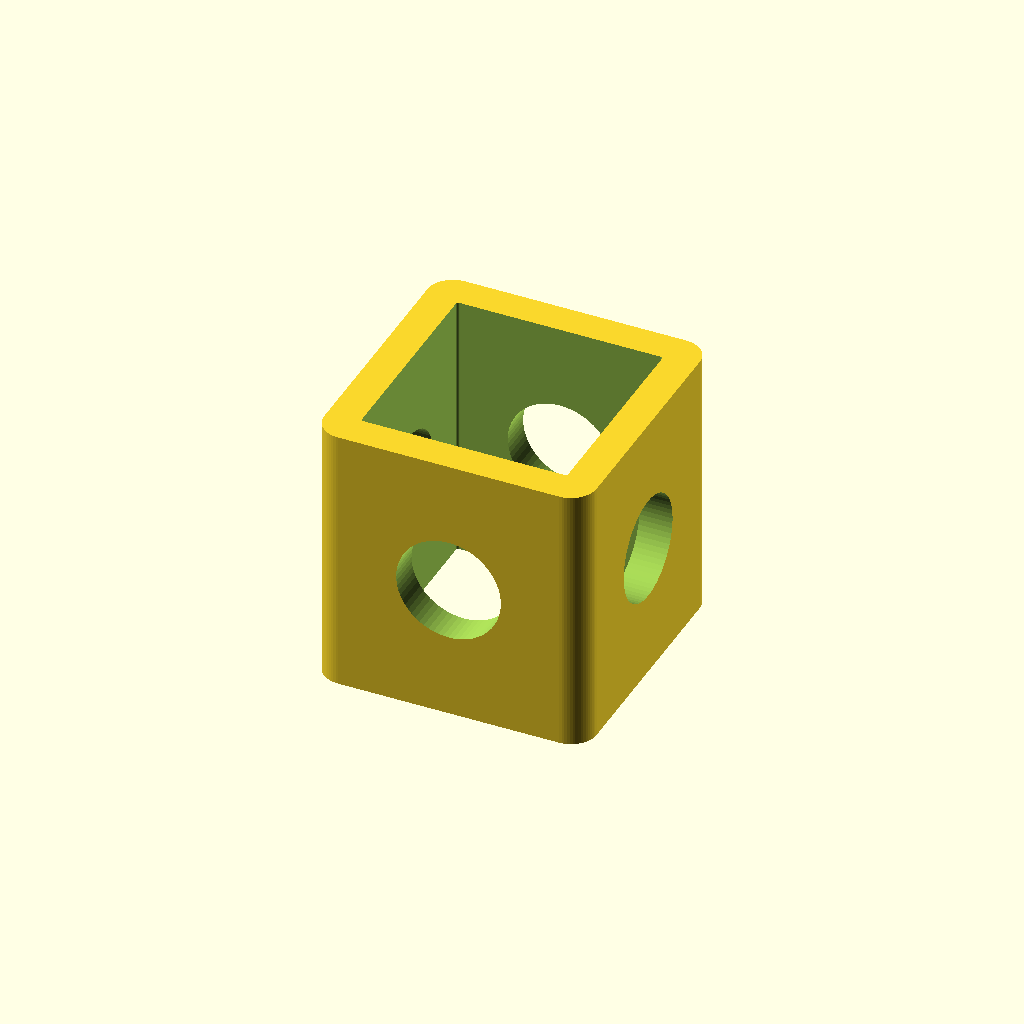
Cell 1 — every parameter at its default value.
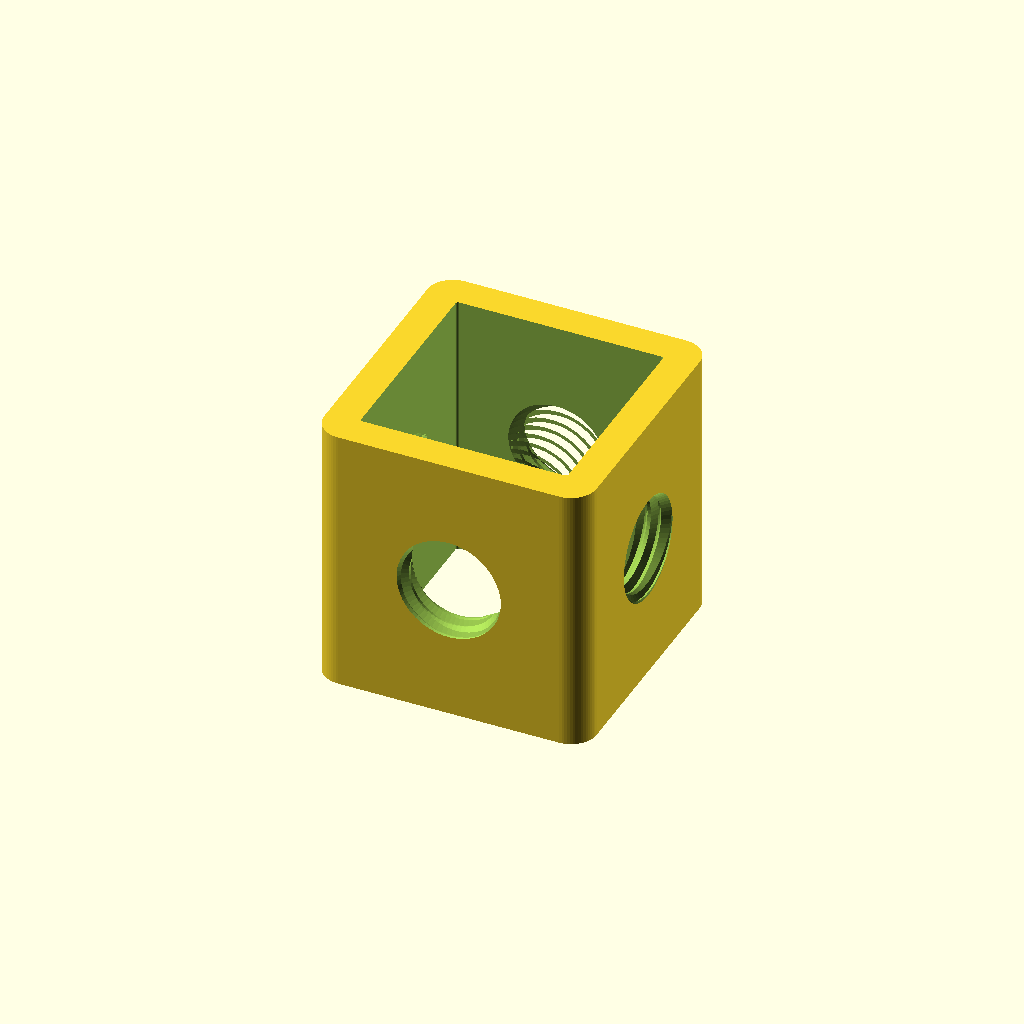
Cell 2 — preset "p1882".
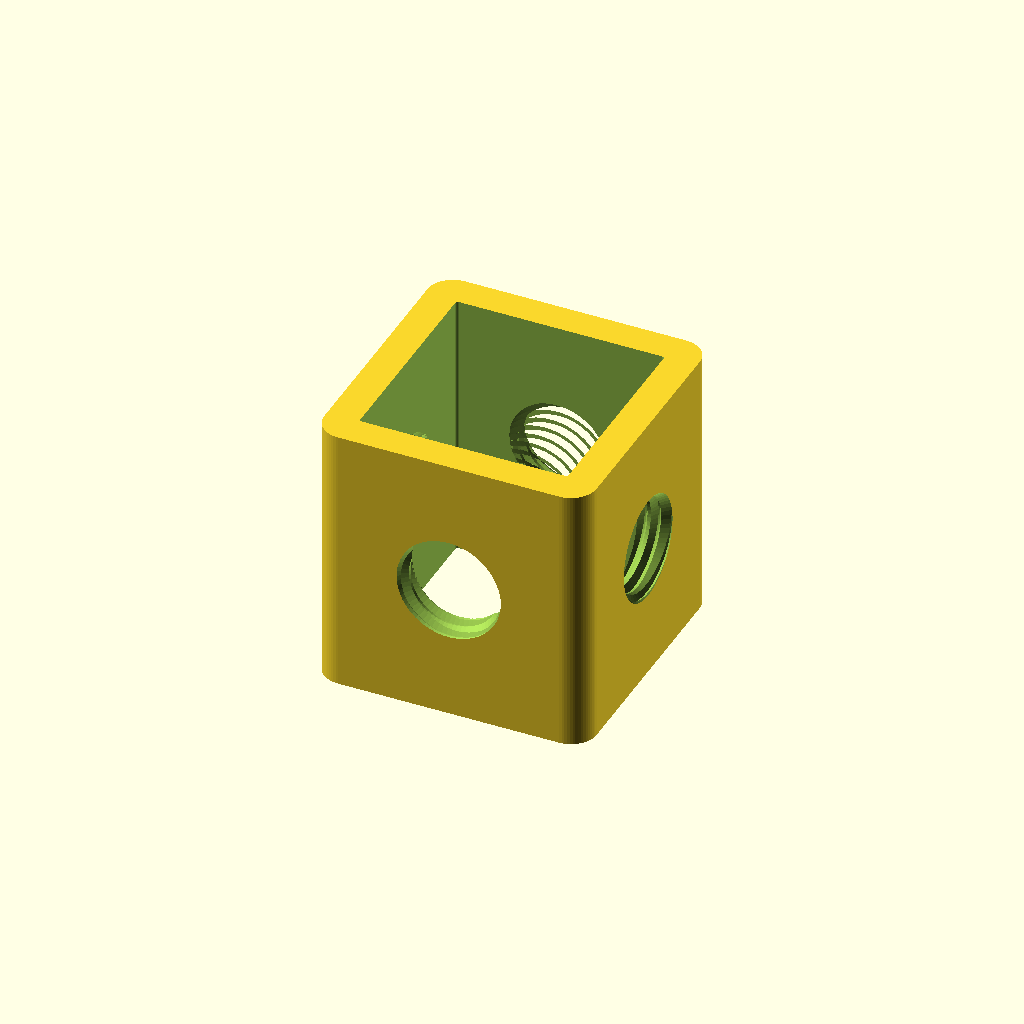
Cell 3 — preset "p1883".
One fixed orthographic camera (rotation 55°, 0°, 25°; colour scheme Cornfield) for every cell.
Source of the model, 2023/misc/RectangularDonut1.scad:
// RectangularDonut1.1
// 
// Gridbeam size tester / center marker
// 
// v1.1:
// - Allow threaded hole styles

outer_offset = -0.1;
inner_offset = -0.1;
$fn = 64;

// Also try 3/4-10-UNC
hole_style = "straight-3/4inch";

module rectangulardonut1__end_params() { }

use <../lib/TOGMod1.scad>
use <../lib/TOGMod1Constructors.scad>
use <../lib/TOGPolyhedronLib1.scad>
use <../lib/TOGThreads2.scad>

inch = 25.4;
atom = 12.7;
outer_r = 3/16*inch;
$togthreads2_polyhedron_algorithm = "v3";

outer_size = [4*atom, 4*atom, 4*atom];

hole = ["render", togthreads2_make_threads(
	togthreads2_simple_zparams([[-outer_size[2]/2,1], [outer_size[2]/2,1]], taper_length=2),
	hole_style,
	r_offset = 0.2
)];

togmod1_domodule(["difference",
	tphl1_make_rounded_cuboid([outer_size[0]+outer_offset*2, outer_size[1]+outer_offset*2, outer_size[2]+outer_offset*2], r=[outer_r, outer_r, 0]),
	
	tphl1_make_rounded_cuboid([3*atom-inner_offset*2, 3*atom-inner_offset*2, 5*atom], r=[0.5,0.5,0]),
	for( a=[0,90] ) ["rotate-xyz", [90,0,a], hole],
]);
Parameter table extracted from the source (name, type, default, range or options):
outer_offset: number, default -0.1
inner_offset: number, default -0.1
hole_style: string, default "straight-3/4inch"
